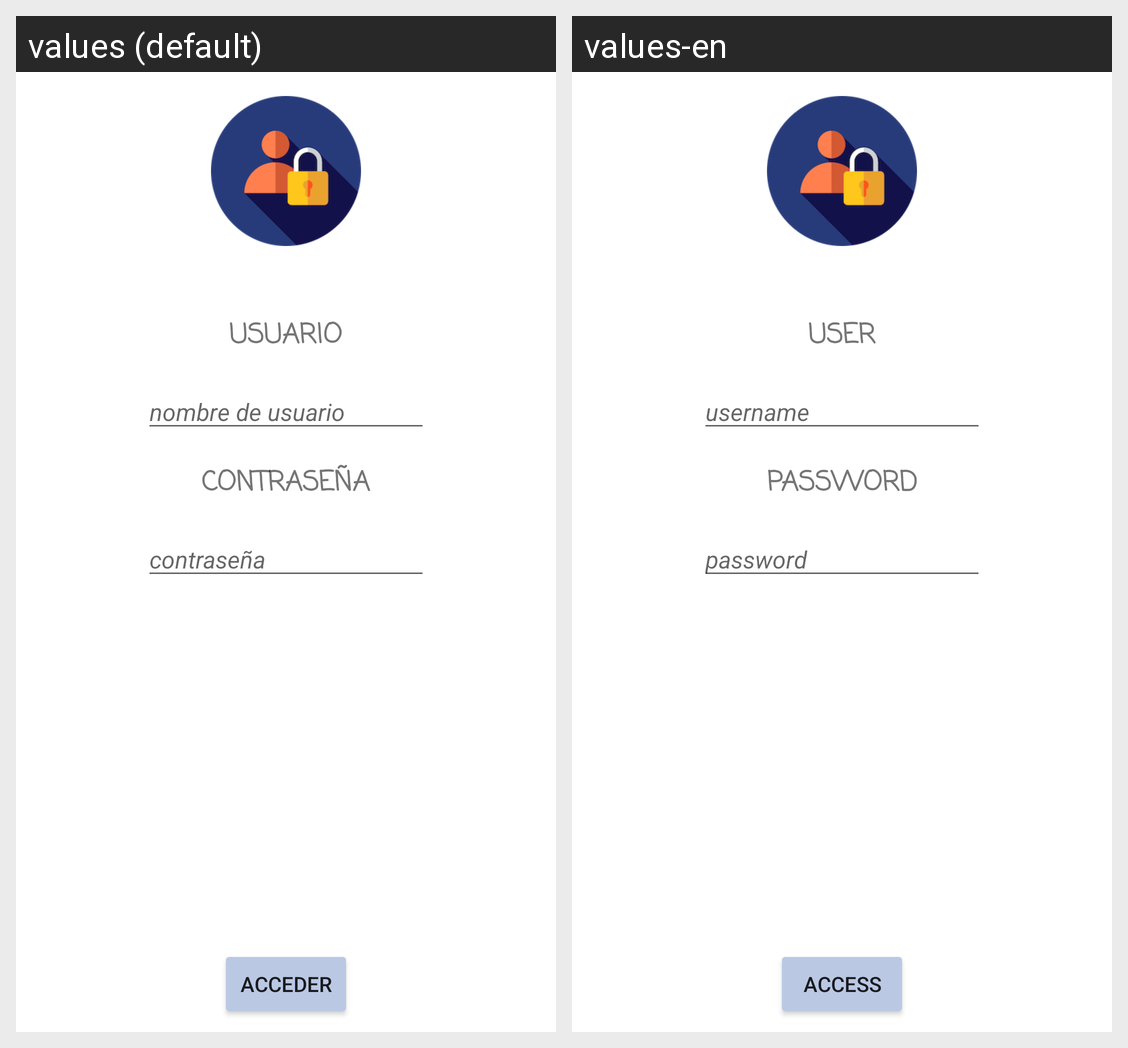

Translations of the strings shown on this Android screen, per locale in the grid:
Android screen res/layout/login_activity.xml rendered under 2 locales, left to right: values (default), values-en. Device: Nexus 5 (rendered at 1080×1920; each locale shown at half size, 540×960, under a caption strip naming it); theme Theme.Minimal.
Strings drawn on this screen, with the default value and each locale's value (text and hints the layout hard-codes, and strings that could not be matched under every locale, appear in the picture but are not listed):

usuario
  values: USUARIO
  values-en: USER

nombre_de_usuario
  values: nombre de usuario
  values-en: username

contrasenia
  values: CONTRASEÑA
  values-en: PASSWORD

contrase_a
  values: contraseña
  values-en: password

acceder
  values: ACCEDER
  values-en: ACCESS
